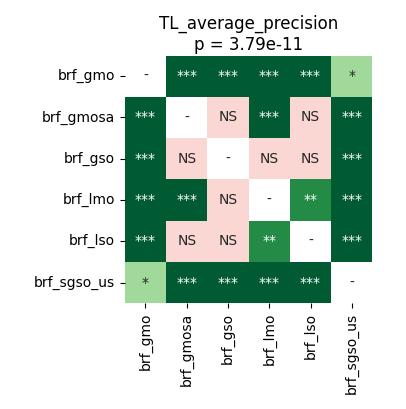

Source data for this figure (header and first rows):
	brf_gmo	brf_gmosa	brf_gso	brf_lmo	brf_lso	brf_sgso_us
brf_gmo	1.0	5.7220458984375e-05	5.7220458984375e-05	5.7220458984375e-05	5.7220458984375e-05	0.02489
brf_gmosa	5.7220458984375e-05	1.0	0.1879	0.0005086	0.1497	5.7220458984375e-05
brf_gso	5.7220458984375e-05	0.1879	1.0	0.06332	0.4954	5.7220458984375e-05
brf_lmo	5.7220458984375e-05	0.0005086	0.06332	1.0	0.003204	5.7220458984375e-05
brf_lso	5.7220458984375e-05	0.1497	0.4954	0.003204	1.0	5.7220458984375e-05
brf_sgso_us	0.02489	5.7220458984375e-05	5.7220458984375e-05	5.7220458984375e-05	5.7220458984375e-05	1.0
